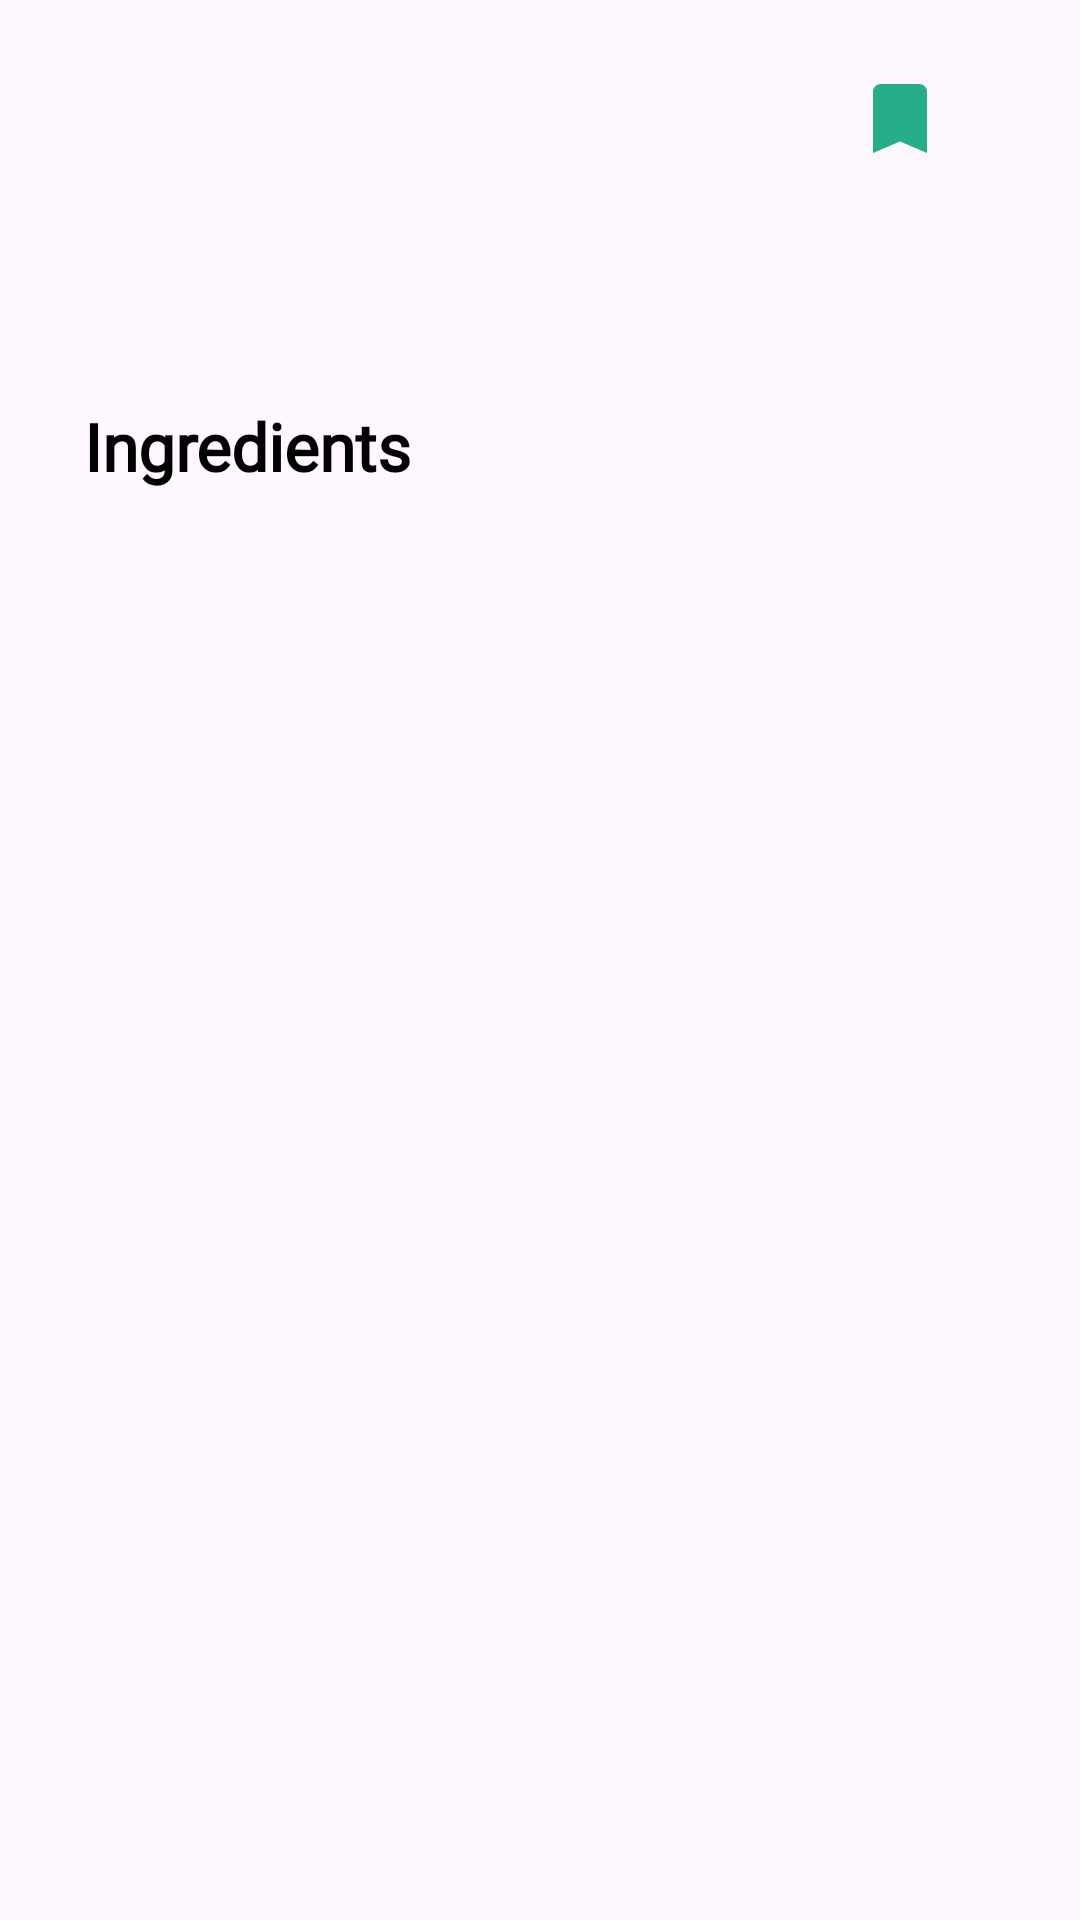

Layout XML and referenced resources for this Android screen:
<!-- AndroidManifest.xml: application theme Theme.Food -->
<!-- res/layout/include_recipe_details_content.xml -->
<?xml version="1.0" encoding="utf-8"?>
<LinearLayout xmlns:android="http://schemas.android.com/apk/res/android"
    xmlns:app="http://schemas.android.com/apk/res-auto"
    xmlns:tools="http://schemas.android.com/tools"
    android:layout_width="match_parent"
    android:layout_height="match_parent"
    android:background="@drawable/recipe_details_rounded_background"
    android:orientation="vertical">

    <LinearLayout
        android:layout_width="match_parent"
        android:layout_height="wrap_content"
        android:layout_marginTop="25dp">

        <TextView
            android:id="@+id/recipe_title_text_view"
            android:layout_width="0dp"
            android:layout_height="wrap_content"
            android:layout_marginStart="30dp"
            android:layout_weight="1"
            android:ellipsize="none"
            android:fadingEdgeLength="20dp"
            android:fontFamily="@font/inter_semibold"
            android:requiresFadingEdge="horizontal"
            android:singleLine="true"
            android:textSize="22sp"
            android:textStyle="bold"
            tools:text="@tools:sample/lorem/random" />

        <ImageView
            android:layout_width="18sp"
            android:layout_height="23dp"
            android:layout_gravity="center_vertical"
            android:layout_marginStart="8dp"
            android:layout_marginEnd="51dp"
            android:src="@drawable/saved_icon" />
    </LinearLayout>

    <TextView
        android:id="@+id/recipe_descripition_text_view"
        android:layout_width="match_parent"
        android:layout_height="wrap_content"
        android:layout_marginStart="30dp"
        android:layout_marginTop="24dp"
        android:layout_marginEnd="58dp"
        android:ellipsize="end"
        android:fontFamily="@font/inter_light"
        android:maxLines="12"
        android:textSize="16sp"
        tools:text="@tools:sample/lorem/random" />

    <LinearLayout
        android:layout_width="match_parent"
        android:layout_height="wrap_content"
        android:layout_marginTop="34dp">

        <TextView
            android:layout_width="wrap_content"
            android:layout_height="wrap_content"
            android:layout_marginStart="28dp"
            android:fontFamily="@font/inter_semibold"
            android:text="@string/ingredient"
            android:textColor="@color/black"
            android:textSize="22sp"
            android:textStyle="bold" />

        <TextView
            android:id="@+id/ingredients_count_text_view"
            android:layout_width="wrap_content"
            android:layout_height="wrap_content"
            android:layout_marginStart="14dp"
            android:fontFamily="@font/inter_bold"
            android:textColor="@color/green"
            android:textSize="16sp"
            android:layout_gravity="center_vertical"
            android:textStyle="bold"
            tools:text="(12)" />
    </LinearLayout>

    <androidx.recyclerview.widget.RecyclerView
        android:id="@+id/ingredient_recycler_view"
        android:layout_width="match_parent"
        android:layout_height="match_parent"
        android:clipToPadding="false"
        android:paddingTop="15dp"
        app:layoutManager="androidx.recyclerview.widget.LinearLayoutManager"
        tools:listitem="@layout/item_ingredient" />

</LinearLayout>
<!-- res/layout/item_ingredient.xml (included above) -->
<?xml version="1.0" encoding="utf-8"?>
<androidx.cardview.widget.CardView xmlns:android="http://schemas.android.com/apk/res/android"
    xmlns:app="http://schemas.android.com/apk/res-auto"
    xmlns:tools="http://schemas.android.com/tools"
    android:layout_width="match_parent"
    android:layout_height="60dp"
    android:layout_marginHorizontal="28dp"
    android:layout_marginVertical="8dp"
    app:cardCornerRadius="10dp">

    <LinearLayout
        android:layout_width="match_parent"
        android:layout_height="match_parent">

        <com.google.android.material.imageview.ShapeableImageView
            android:id="@+id/ingredient_image_view"
            android:layout_width="57dp"
            android:layout_height="54dp"
            android:layout_marginStart="8dp"
            android:scaleType="centerCrop"
            app:shapeAppearanceOverlay="@style/CornerRadius50Percent"
            tools:src="@drawable/onboarding_backgroung_image" />

        <TextView
            android:id="@+id/ingredient_title_text_view"
            android:layout_width="wrap_content"
            android:layout_height="wrap_content"
            android:layout_gravity="center_vertical"
            android:layout_marginStart="20dp"
            android:layout_weight="1"
            android:fontFamily="@font/inter_medium"
            android:singleLine="true"
            android:textSize="18sp"
            android:textStyle="bold"
            tools:text="@tools:sample/lorem/random" />

        <TextView
            android:id="@+id/ingredient_count_text_view"
            android:layout_width="wrap_content"
            android:layout_height="wrap_content"
            android:layout_gravity="center_vertical"
            android:layout_marginStart="8dp"
            android:layout_marginEnd="22dp"
            android:fontFamily="@font/inter_medium"
            android:singleLine="true"
            android:textSize="18sp"
            android:textStyle="bold"
            tools:text="1" />
    </LinearLayout>

</androidx.cardview.widget.CardView>
<!-- resources referenced by this layout -->
<resources>
  <!-- drawable saved_icon (drawable) -->
  <vector xmlns:android="http://schemas.android.com/apk/res/android"
      android:width="18dp"
      android:height="23dp"
      android:viewportWidth="18"
      android:viewportHeight="23">
    <path
        android:pathData="M0,23V2.556C0,1.853 0.252,1.251 0.756,0.75C1.26,0.249 1.865,-0.001 2.571,0H15.429C16.136,0 16.741,0.25 17.245,0.751C17.749,1.252 18.001,1.854 18,2.556V23L9,19.167L0,23Z"
        android:fillColor="#25AE87"/>
  </vector>
  <string name="ingredient">Ingredients</string>
  <style name="CornerRadius50Percent">
          <item name="cornerSize">50%</item>
      </style>
  <style name="Theme.Food" parent="Base.Theme.Food">
          <item name="android:windowTranslucentStatus">true</item>
          <item name="android:statusBarColor">@android:color/transparent</item>
          <item name="android:windowTranslucentNavigation">true</item>
      </style>
  <style name="Base.Theme.Food" parent="Theme.Material3.DayNight.NoActionBar">
          
          
      </style>
  <!-- not gathered from this repository: default colours our renderer supplied (Android Studio template values) -->
  <color name="black">#FF000000</color>
</resources>
